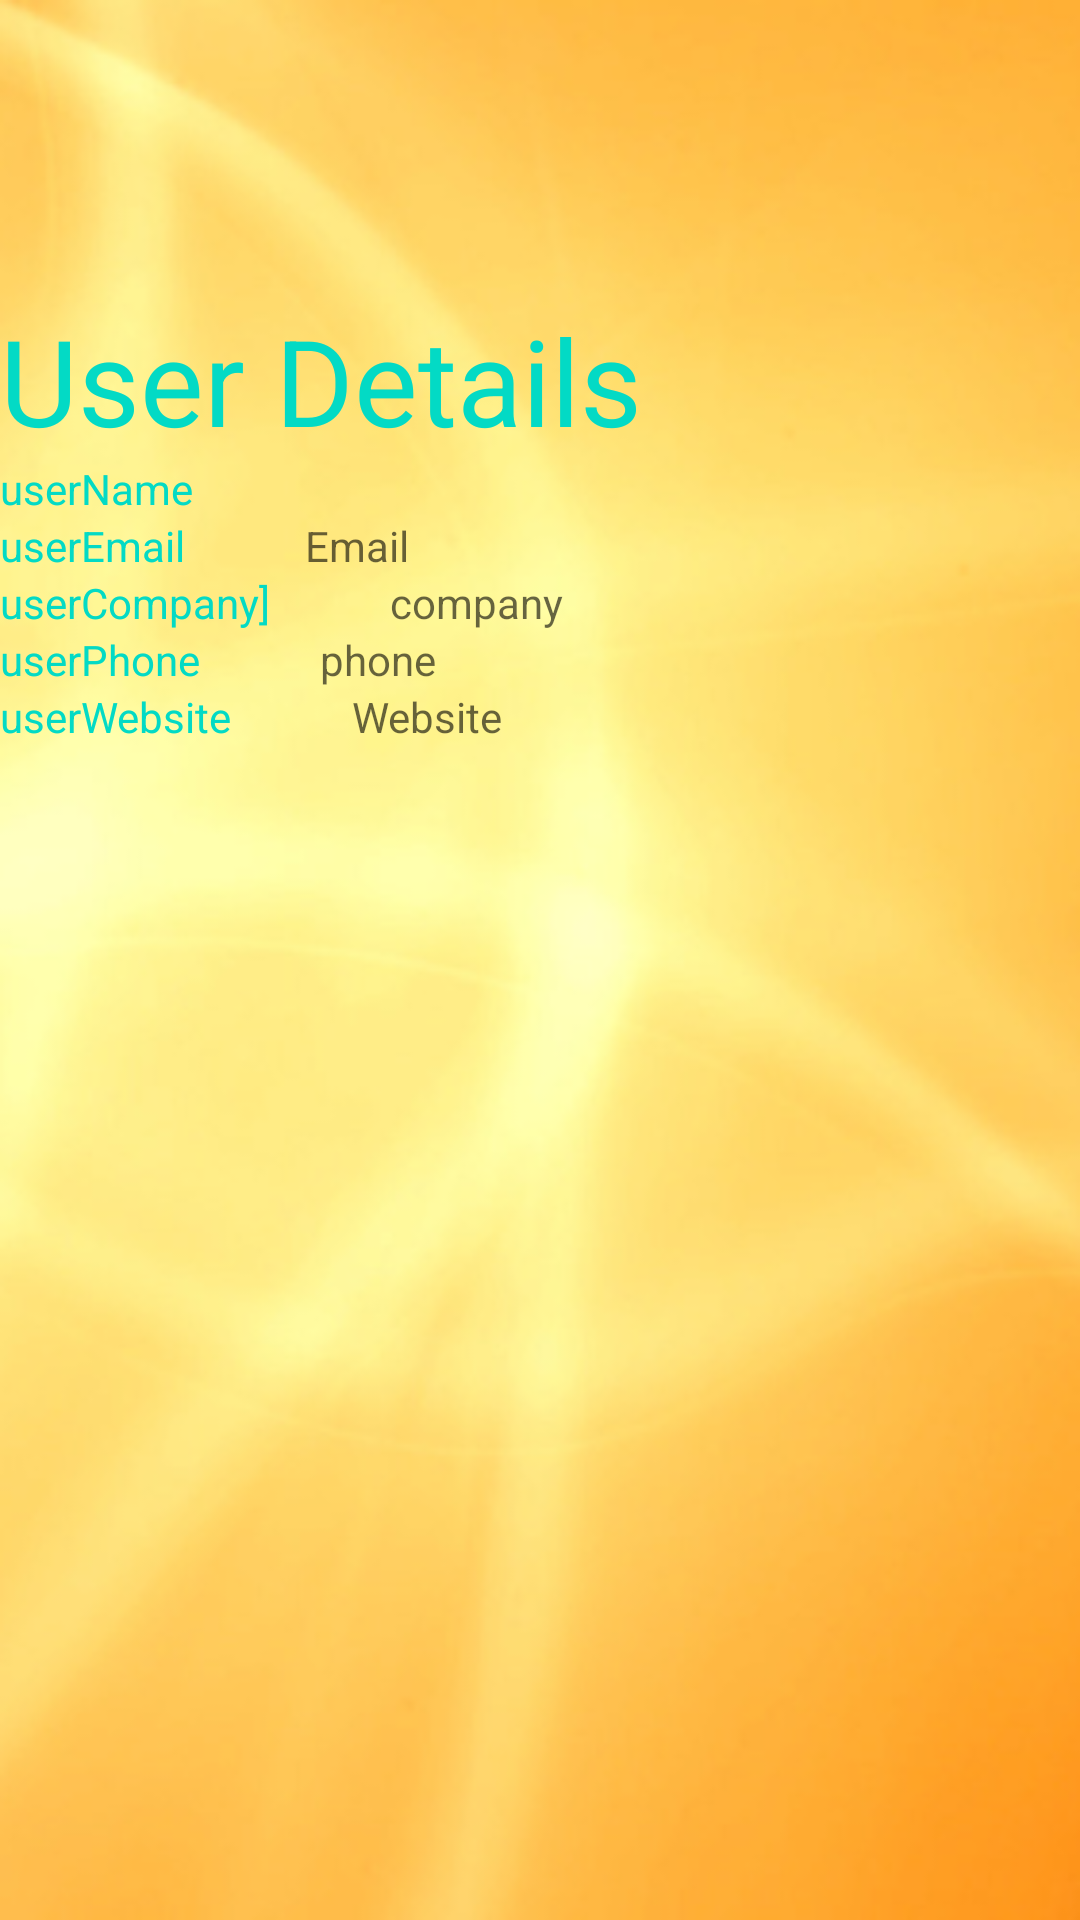

Reconstruct the res/layout file that produces this screen, plus the resources it refers to.
<!-- AndroidManifest.xml: application theme Theme.SolveFoundation -->
<!-- res/layout/userdetails.xml -->
<?xml version="1.0" encoding="utf-8"?>
<LinearLayout xmlns:android="http://schemas.android.com/apk/res/android"
    xmlns:app="http://schemas.android.com/apk/res-auto"
    xmlns:tools="http://schemas.android.com/tools"
    android:layout_width="match_parent"
    android:layout_height="match_parent"
    android:orientation="vertical"
    android:background="@drawable/wallpaper"
    tools:context=".MainActivity">

    <TextView
        android:layout_width="match_parent"
        android:layout_height="wrap_content"
        android:id="@+id/tag_accessibility_heading"
        android:layout_marginTop="100dp"
        android:text="@string/user_details"
        android:textColor="@color/colorAccent"
        android:textSize="40sp"/>

<RelativeLayout
    android:layout_width="match_parent"
    android:layout_height="wrap_content">

<TextView
    android:layout_width="wrap_content"
    android:layout_height="wrap_content"
     android:text="@string/userName"
    android:textColor="@color/colorAccent"
    android:id="@+id/nametext"/>
        <TextView
            android:layout_height="wrap_content"
            android:layout_width="match_parent"
           android:layout_toRightOf="@+id/nametext"
            android:layout_marginLeft="10dp"
            android:id="@+id/name"
            android:layout_marginStart="40dp"
            android:layout_toEndOf="@+id/nametext" />

</RelativeLayout>



    <RelativeLayout
        android:layout_width="match_parent"
        android:layout_height="wrap_content">

        <TextView
            android:layout_width="wrap_content"
            android:layout_height="wrap_content"
            android:text="@string/userEmail"
            android:textColor="@color/colorAccent"
            android:id="@+id/Emailtext"/>
        <TextView
            android:layout_height="wrap_content"
            android:layout_width="match_parent"
            android:hint="@string/Email"
            android:layout_toRightOf="@+id/Emailtext"
            android:layout_marginLeft="10dp"
            android:id="@+id/Email"
            android:layout_marginStart="40dp"
            android:layout_toEndOf="@+id/Emailtext" />
    </RelativeLayout>


    <RelativeLayout
        android:layout_width="match_parent"
        android:layout_height="wrap_content">

        <TextView
            android:layout_width="wrap_content"
            android:layout_height="wrap_content"
            android:text="@string/userCompany"
            android:textColor="@color/colorAccent"
            android:id="@+id/companytext"/>
        <TextView
            android:layout_height="wrap_content"
            android:layout_width="match_parent"
            android:hint="@string/company"
            android:layout_toRightOf="@+id/companytext"
            android:layout_marginLeft="10dp"
            android:id="@+id/company"
            android:layout_marginStart="40dp"
            android:layout_toEndOf="@+id/companytext" />
    </RelativeLayout>


    <RelativeLayout
        android:layout_width="match_parent"
        android:layout_height="wrap_content">

        <TextView
            android:layout_width="wrap_content"
            android:layout_height="wrap_content"
            android:text="@string/userPhone"
            android:textColor="@color/colorAccent"
            android:id="@+id/phonetext"/>
        <TextView
            android:layout_height="wrap_content"
            android:layout_width="match_parent"
            android:hint="@string/Phone"
            android:layout_toRightOf="@+id/phonetext"
            android:layout_marginLeft="10dp"
            android:id="@+id/phone"
            android:layout_toEndOf="@+id/phonetext"
            android:layout_marginStart="40dp" />
    </RelativeLayout>


    <RelativeLayout
        android:layout_width="match_parent"
        android:layout_height="wrap_content">

        <TextView
            android:layout_width="wrap_content"
            android:layout_height="wrap_content"
            android:text="@string/userWebsite"
            android:textColor="@color/colorAccent"
            android:id="@+id/webtext"/>
        <TextView
            android:layout_height="wrap_content"
            android:layout_width="match_parent"
            android:hint="@string/Website"
            android:layout_toRightOf="@+id/webtext"
            android:layout_marginLeft="30dp"
            android:id="@+id/web"
            android:layout_toEndOf="@+id/webtext"
            android:layout_marginStart="40dp" />
    </RelativeLayout>





</LinearLayout>
<!-- resources referenced by this layout -->
<resources>
  <color name="colorAccent">#03DAC5</color>
  <!-- drawable wallpaper: png bitmap (drawable, 93870 bytes) -->
  <string name="Email">Email</string>
  <string name="Phone">phone</string>
  <string name="Website">Website</string>
  <string name="company">company</string>
  <string name="userCompany">userCompany]</string>
  <string name="userEmail">userEmail</string>
  <string name="userName">userName</string>
  <string name="userPhone">userPhone</string>
  <string name="userWebsite">userWebsite</string>
  <string name="user_details">User Details</string>
  <style name="Theme.SolveFoundation" parent="Theme.MaterialComponents.DayNight.NoActionBar">
          
          <item name="colorPrimary">@color/purple_500</item>
          <item name="colorPrimaryVariant">@color/purple_700</item>
          <item name="colorOnPrimary">@color/white</item>
          
          <item name="colorSecondary">@color/teal_200</item>
          <item name="colorSecondaryVariant">@color/teal_700</item>
          <item name="colorOnSecondary">@color/black</item>
          
          <item name="android:statusBarColor" tools:targetApi="l">?attr/colorPrimaryVariant</item>
          
      </style>
  <color name="purple_500">#FF6200EE</color>
  <color name="purple_700">#FF3700B3</color>
  <color name="white">#FFFFFFFF</color>
  <color name="teal_200">#FF03DAC5</color>
  <color name="teal_700">#FF018786</color>
  <color name="black">#FF000000</color>
</resources>
